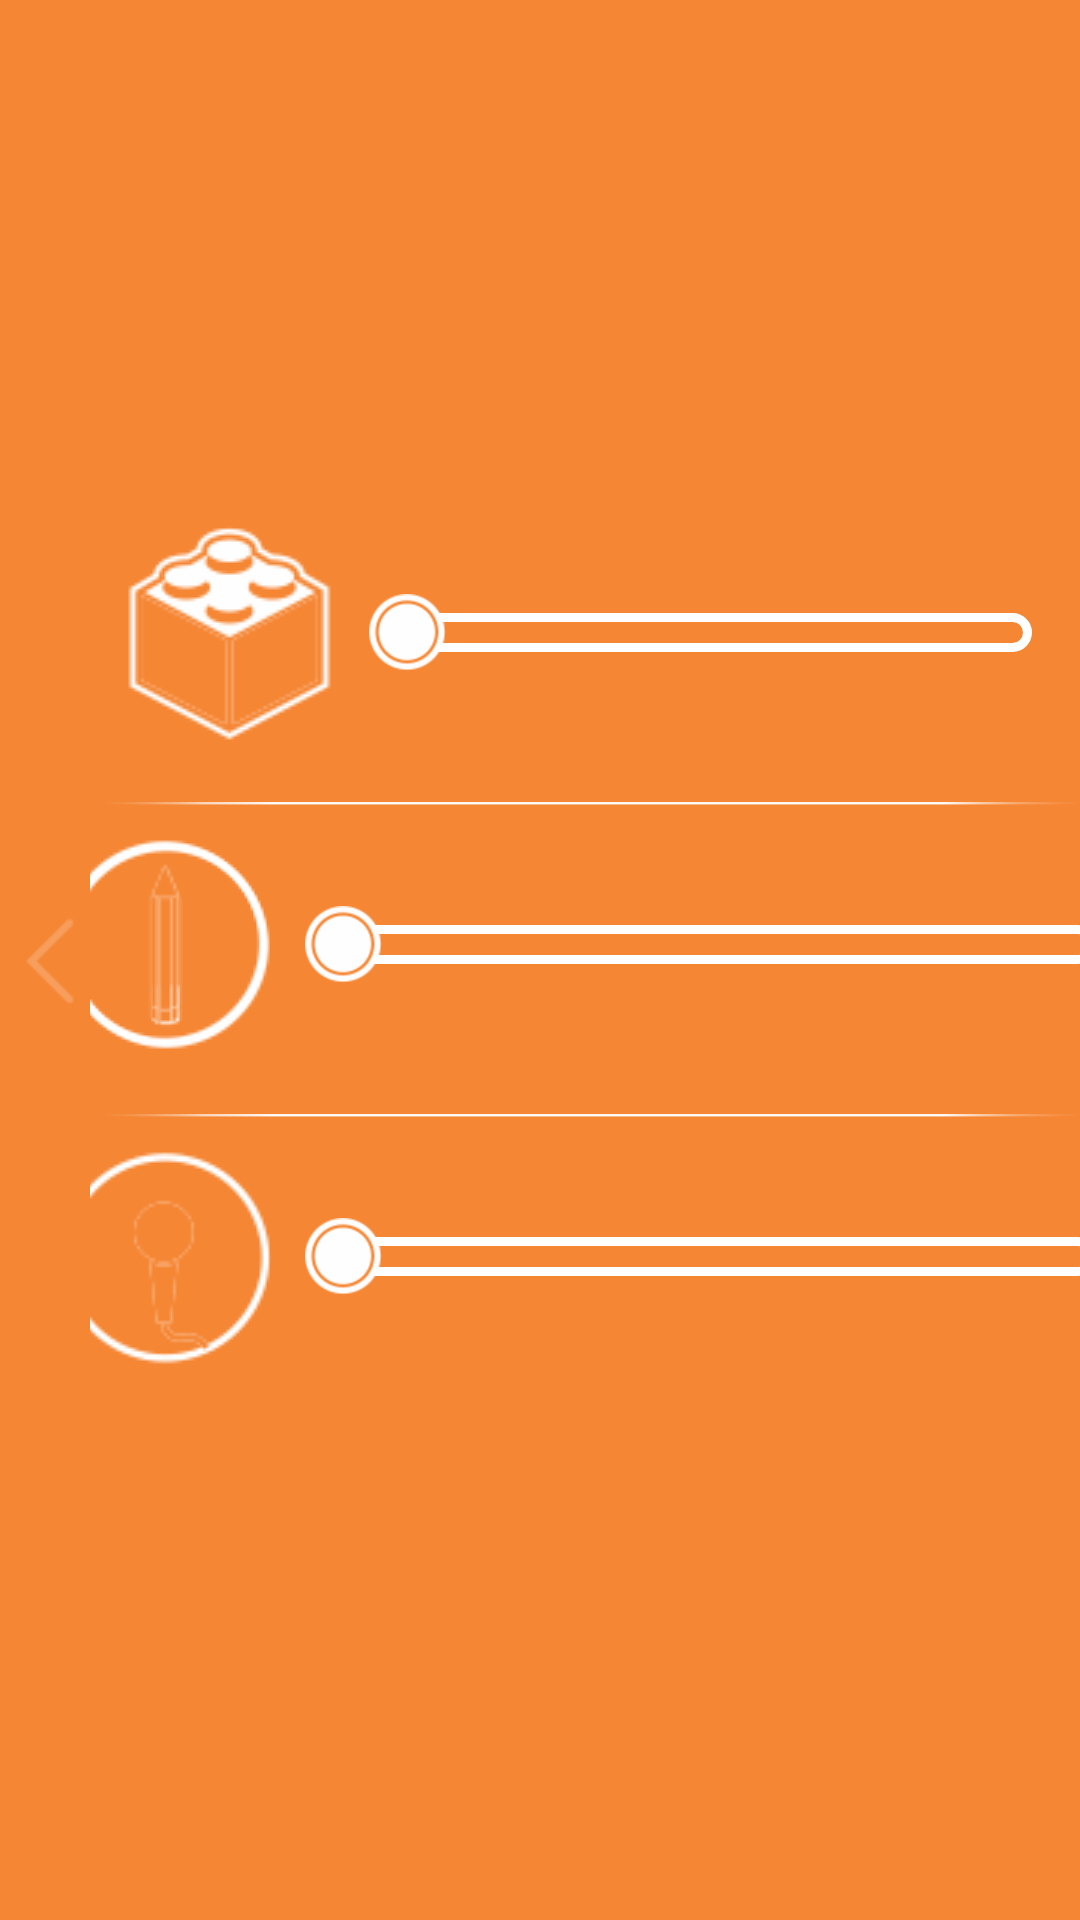

Write the Android layout XML for this screen, with the resource values it uses.
<!-- AndroidManifest.xml: application theme CustomTheme -->
<!-- res/layout/fragment_progress_chart.xml -->
<?xml version="1.0" encoding="utf-8"?>
<LinearLayout xmlns:android="http://schemas.android.com/apk/res/android"
    android:layout_width="wrap_content"
    android:layout_height="match_parent"
    android:orientation="horizontal"
    android:background="@color/orange_color"
    android:gravity="center_vertical">

    <LinearLayout
        android:layout_width="wrap_content"
        android:layout_height="fill_parent"
        android:orientation="vertical"
        android:layout_gravity="center"
        android:gravity="center">

        <Button
            android:layout_width="30dp"
            android:layout_height="30dp"

            android:id="@+id/button1"
            android:background="@drawable/ic_arrow_back_enabled"
            android:layout_gravity="center_vertical"
            android:clickable="true"
            android:alpha="0.2" />
    </LinearLayout>

    <LinearLayout
        android:layout_width="wrap_content"
        android:layout_height="fill_parent"
        android:orientation="vertical"
        android:layout_gravity="center"
        android:gravity="center">

        <LinearLayout
            android:layout_width="fill_parent"
            android:layout_height="wrap_content"
            android:orientation="horizontal"
            android:layout_gravity="center"
            android:gravity="center_vertical|center_horizontal"
            android:layout_marginBottom="10dp">

            <ImageView
                android:layout_width="wrap_content"
                android:layout_height="wrap_content"
                android:id="@+id/ImageView_Play"
                android:src="@drawable/play_zero"
                android:layout_margin="10dp" />

            <SeekBar
                android:id="@+id/Progress_Play"
                android:layout_width="match_parent"
                android:layout_height="wrap_content"
                android:progress="0"
                android:thumb="@drawable/ic_slider_thumb"
                android:progressDrawable="@drawable/custom_progressbar"
                android:secondaryProgress="0"
                android:indeterminate="false"
                android:max="20" />
        </LinearLayout>

        <LinearLayout
            android:layout_width="fill_parent"
            android:layout_height="1dp"
            android:background="@drawable/horizontal_divider">

        </LinearLayout>

        <LinearLayout
            android:layout_width="fill_parent"
            android:layout_height="wrap_content"
            android:orientation="horizontal"
            android:layout_gravity="center"
            android:gravity="center_vertical|center_horizontal"
            android:layout_marginBottom="10dp">

            <ImageView
                android:layout_width="wrap_content"
                android:layout_height="wrap_content"
                android:id="@+id/ImageView_Draw"
                android:src="@drawable/draw_zero"
                android:layout_margin="10dp"
                android:background="@drawable/draw_one" />

            <SeekBar
                android:id="@+id/Progress_Draw"
                android:layout_width="280dp"
                android:layout_height="wrap_content"
                android:progress="0"
                android:thumb="@drawable/ic_slider_thumb"
                android:progressDrawable="@drawable/custom_progressbar"
                android:secondaryProgress="0"
                android:indeterminate="false"
                android:max="20" />
        </LinearLayout>
        <LinearLayout
            android:layout_width="fill_parent"
            android:layout_height="1dp"
            android:background="@drawable/horizontal_divider">

        </LinearLayout>
        <LinearLayout
            android:layout_width="fill_parent"
            android:layout_height="wrap_content"
            android:orientation="horizontal"
            android:layout_gravity="center"
            android:gravity="center_vertical|center_horizontal"
            android:layout_marginBottom="10dp">

            <ImageView
                android:layout_width="wrap_content"
                android:layout_height="wrap_content"
                android:id="@+id/ImageView_Sing"
                android:src="@drawable/sing_zero"
                android:layout_margin="10dp" />

            <SeekBar
                android:id="@+id/Progress_Sing"
                android:layout_width="280dp"
                android:layout_height="wrap_content"
                android:max="20"
                android:progress="0"
                android:thumb="@drawable/ic_slider_thumb"
                android:progressDrawable="@drawable/custom_progressbar"
                android:secondaryProgress="0"
                android:indeterminate="false" />
        </LinearLayout>

    </LinearLayout>

    <LinearLayout
        android:layout_width="wrap_content"
        android:layout_height="fill_parent"
        android:orientation="vertical"
        android:layout_gravity="center"
        android:gravity="center">

        <Button
            android:layout_width="30dp"
            android:layout_height="30dp"
            android:id="@+id/ButtonController_ProgressNext"
            android:layout_gravity="center_vertical"
            android:clickable="true"
            android:background="@drawable/ic_forward_enable" />
    </LinearLayout>
</LinearLayout>
<!-- resources referenced by this layout -->
<resources>
  <color name="orange_color">#F58634</color>
  <!-- drawable custom_progressbar (drawable) -->
  <?xml version="1.0" encoding="utf-8"?>
  <layer-list xmlns:android="http://schemas.android.com/apk/res/android">
  
      <item android:id="@android:id/background">
          <shape android:shape="rectangle">
              <corners android:radius="5dp" />
              <stroke
                  android:color="#ffffff"
                  android:width="3dp"></stroke>
              <gradient
                  android:angle="270"
                  android:endColor="@android:color/transparent"
                  android:startColor="@android:color/transparent" />
          </shape>
      </item>
      <item android:id="@android:id/secondaryProgress">
          <clip>
              <shape android:shape="rectangle">
                  <corners android:radius="5dp" />
  
                  <gradient
                      android:angle="270"
                      android:endColor="#ffffff"
                      android:startColor="#ffffff" />
              </shape>
          </clip>
      </item>
      <item android:id="@android:id/progress">
          <clip>
              <shape android:shape="rectangle">
                  <corners android:radius="5dp" />
  
                  <gradient
                      android:angle="270"
                      android:endColor="#ffffff"
                      android:startColor="#ffffff" />
              </shape>
          </clip>
      </item>
  
  </layer-list>
  <!-- drawable draw_one: png bitmap (drawable, 5487 bytes) -->
  <!-- drawable draw_zero: png bitmap (drawable, 5493 bytes) -->
  <!-- drawable horizontal_divider: png bitmap (drawable, 3225 bytes) -->
  <!-- drawable ic_arrow_back_enabled: png bitmap (drawable-xhdpi, 417 bytes) -->
  <!-- drawable ic_forward_enable: png bitmap (drawable-xhdpi, 391 bytes) -->
  <!-- drawable ic_slider_thumb: png bitmap (drawable-xhdpi, 5126 bytes) -->
  <!-- drawable play_zero: png bitmap (drawable, 6874 bytes) -->
  <!-- drawable sing_zero: png bitmap (drawable, 6201 bytes) -->
  <style name="CustomTheme" parent="@android:style/Theme.Holo.Light">
          <item name="android:actionBarStyle">@style/CustomActionBar</item>
          <item name="android:homeAsUpIndicator">@drawable/icon_back</item>
      </style>
  <style name="CustomActionBar" parent="@android:style/Widget.Holo.Light.ActionBar">
          <item name="android:background">@color/actionbar_color</item>
          <item name="android:titleTextStyle">@style/MyTheme.ActionBar.TitleTextStyle</item>
          
  
          <item name="android:icon">@android:color/transparent</item>
      </style>
  <color name="actionbar_color">#181818</color>
  <style name="MyTheme.ActionBar.TitleTextStyle" parent="@android:style/TextAppearance.Holo.Widget.ActionBar.Title">
          <item name="android:textColor">#ffffff</item>
      </style>
</resources>
